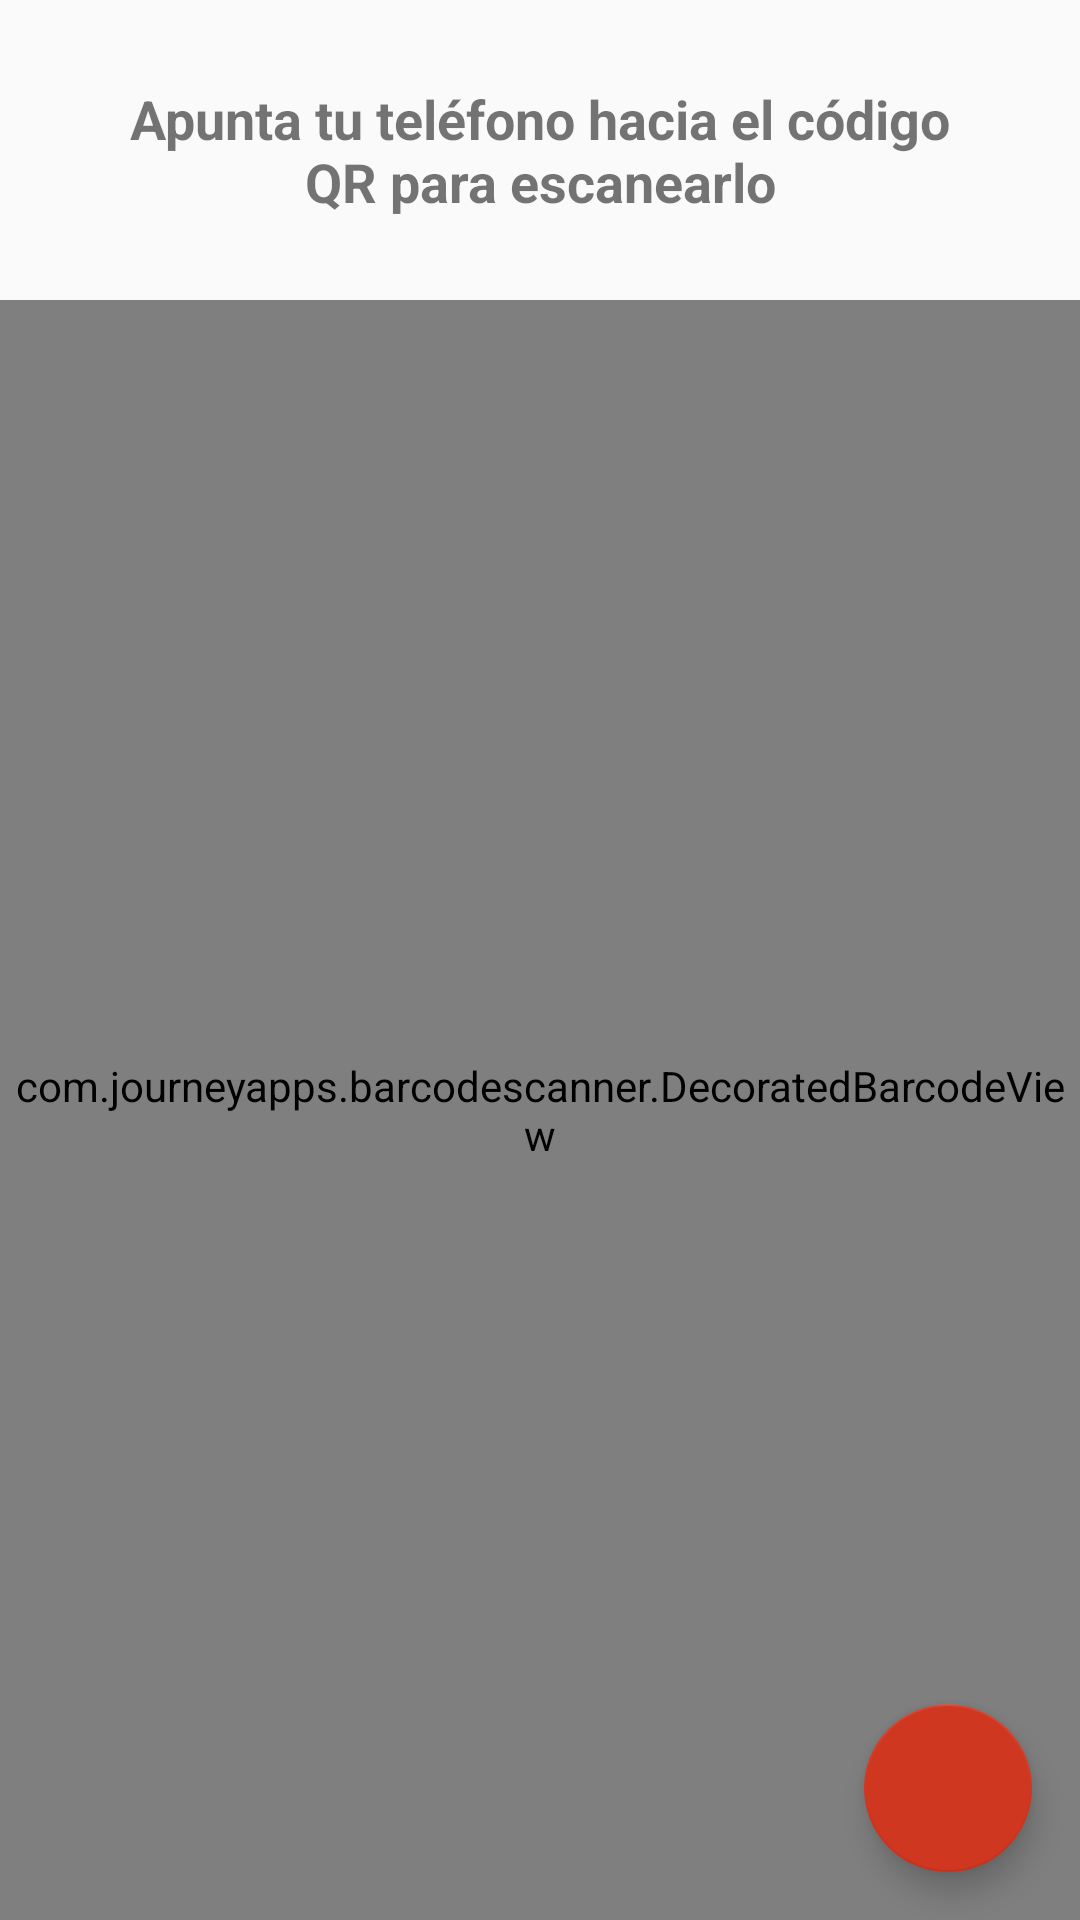

Produce the Android XML layout that renders to this screen, including the resource entries it uses.
<!-- AndroidManifest.xml: application theme AppTheme -->
<!-- res/layout/activity_custom_scanner.xml -->
<?xml version="1.0" encoding="utf-8"?>
<androidx.constraintlayout.widget.ConstraintLayout xmlns:android="http://schemas.android.com/apk/res/android"
    xmlns:tools="http://schemas.android.com/tools"
    xmlns:app="http://schemas.android.com/apk/res-auto"
    android:layout_width="match_parent"
    android:layout_height="match_parent"
    tools:context=".views.CustomScannerActivity">

    <com.journeyapps.barcodescanner.DecoratedBarcodeView
        android:id="@+id/zxing_barcode_scanner"
        android:layout_width="0dp"
        android:layout_height="0dp"
        app:layout_constraintBottom_toBottomOf="parent"
        app:layout_constraintEnd_toEndOf="parent"
        app:layout_constraintStart_toStartOf="parent"
        app:layout_constraintTop_toBottomOf="@+id/constraintLayout6"
        app:zxing_scanner_layout="@layout/custom_barcode_scanner"></com.journeyapps.barcodescanner.DecoratedBarcodeView>


    <com.google.android.material.floatingactionbutton.FloatingActionButton
        android:id="@+id/fAButtonLinterna"
        android:layout_width="wrap_content"
        android:layout_height="wrap_content"
        android:layout_marginEnd="16dp"
        android:layout_marginBottom="16dp"
        android:clickable="true"
        android:focusable="true"
        app:layout_constraintBottom_toBottomOf="@+id/zxing_barcode_scanner"
        app:layout_constraintEnd_toEndOf="@+id/zxing_barcode_scanner"
        app:srcCompat="@drawable/ic_light_white_off"
        tools:ignore="MissingConstraints" />

    <androidx.constraintlayout.widget.ConstraintLayout
        android:id="@+id/constraintLayout6"
        android:layout_width="0dp"
        android:layout_height="100dp"
        app:layout_constraintEnd_toEndOf="parent"
        app:layout_constraintStart_toStartOf="parent"
        app:layout_constraintTop_toTopOf="parent">

        <TextView
            android:id="@+id/textView17"
            android:layout_width="0dp"
            android:layout_height="wrap_content"
            android:layout_marginStart="32dp"
            android:layout_marginEnd="32dp"
            android:text="Apunta tu teléfono hacia el código QR para escanearlo"
            android:textSize="@dimen/textsize_tittle"
            android:textStyle="bold"
            android:textAlignment="center"
            app:layout_constraintBottom_toBottomOf="parent"
            app:layout_constraintEnd_toEndOf="parent"
            app:layout_constraintStart_toStartOf="parent"
            app:layout_constraintTop_toTopOf="parent" />
    </androidx.constraintlayout.widget.ConstraintLayout>

</androidx.constraintlayout.widget.ConstraintLayout>
<!-- resources referenced by this layout -->
<resources>
  <dimen name="textsize_tittle">18sp</dimen>
  <style name="AppTheme" parent="Theme.AppCompat.Light.DarkActionBar">
          
          <item name="colorPrimary">@color/primary</item>
          <item name="colorPrimaryDark">@color/primaryDark</item>
          <item name="colorAccent">@color/accent</item>
  
      </style>
  <color name="primary">#31A9B8</color>
  <color name="primaryDark">@color/customGreen</color>
  <color name="accent">@color/red</color>
  <color name="customGreen">#258039</color>
  <color name="red">#CF3721</color>
</resources>
